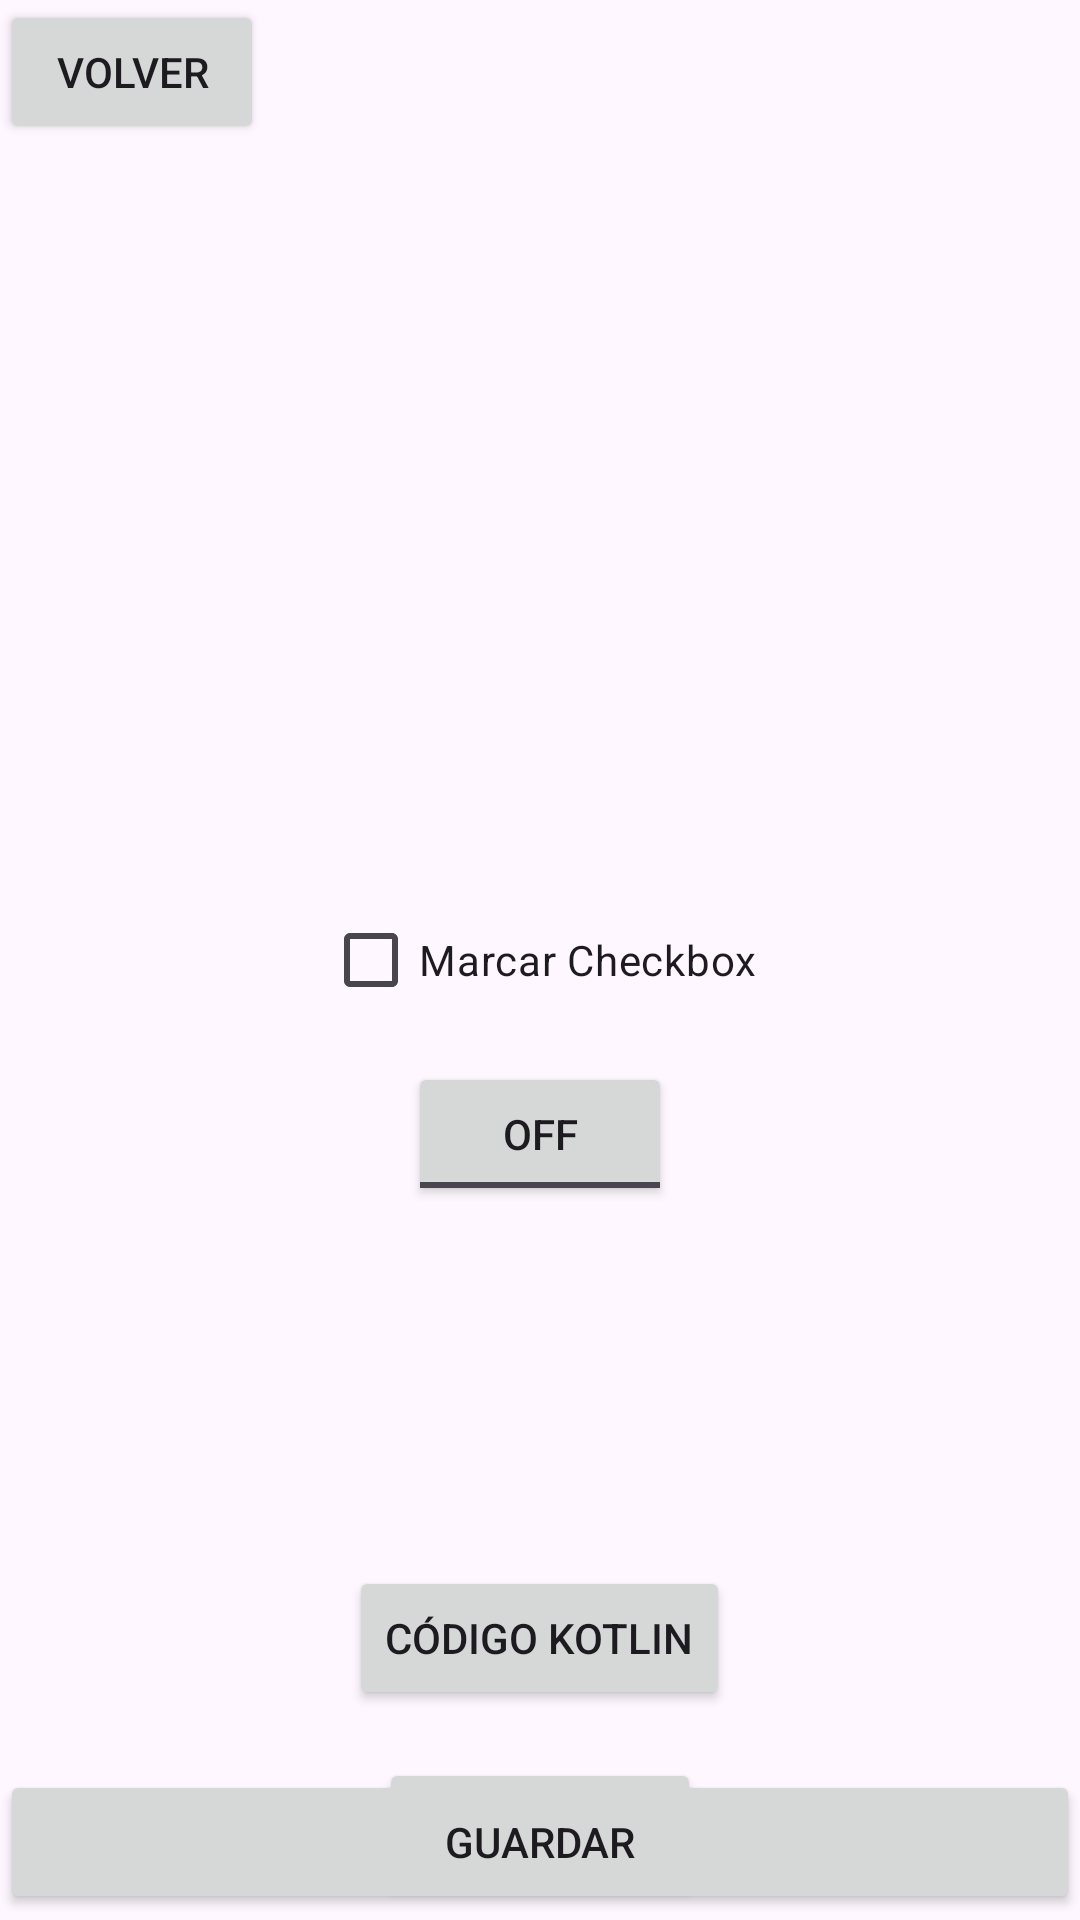

Reconstruct the res/layout file that produces this screen, plus the resources it refers to.
<!-- AndroidManifest.xml: application theme Theme.ArtusoDehesaPiovano -->
<!-- res/layout/ejemplo2.xml -->
<?xml version="1.0" encoding="utf-8"?>
<RelativeLayout xmlns:android="http://schemas.android.com/apk/res/android"
    xmlns:app="http://schemas.android.com/apk/res-auto"
    xmlns:tools="http://schemas.android.com/tools"
    android:layout_width="match_parent"
    android:layout_height="match_parent"
    tools:context=".Ejemplo2">

    <CheckBox
        android:id="@+id/seleccion_direccion_envio"
        android:layout_width="wrap_content"
        android:layout_height="wrap_content"
        android:layout_centerHorizontal="true"
        android:layout_centerVertical="true"
        android:text="Marcar Checkbox" />

    <ToggleButton
        android:id="@+id/toggleButton"
        android:layout_width="wrap_content"
        android:layout_height="wrap_content"
        android:layout_below="@id/seleccion_direccion_envio"
        android:layout_centerVertical="true"
        android:layout_centerHorizontal="true"
        android:layout_marginTop="10dp"
        android:textOff="Off"
        android:textOn="On"
        android:visibility="visible" />

    <Button
        android:id="@+id/buttonBack2"
        android:layout_width="wrap_content"
        android:layout_height="wrap_content"
        android:layout_alignParentStart="true"
        android:text="Volver" />

    <Button
        android:id="@+id/buttonKotlin"
        android:layout_width="wrap_content"
        android:layout_height="wrap_content"
        android:layout_alignParentTop="true"
        android:layout_marginTop="522dp"
        android:layout_centerHorizontal="true"
        android:text="Código Kotlin" />

    <Button
        android:id="@+id/buttonXml"
        android:layout_width="wrap_content"
        android:layout_height="wrap_content"
        android:text="Código XML"
        android:layout_below="@+id/buttonKotlin"
        android:layout_centerHorizontal="true"
        android:layout_marginTop="16dp"/>

    <Button
        android:id="@+id/boton_guardar"
        android:layout_width="match_parent"
        android:layout_height="wrap_content"
        android:layout_alignParentBottom="true"
        android:layout_marginBottom="2dp"
        android:onClick="loguearCheckbox"
        android:text="Guardar" />

</RelativeLayout>
<!-- resources referenced by this layout -->
<resources>
  <style name="Theme.ArtusoDehesaPiovano" parent="Base.Theme.ArtusoDehesaPiovano" />
  <style name="Base.Theme.ArtusoDehesaPiovano" parent="Theme.Material3.DayNight.NoActionBar">
          
          
      </style>
</resources>
